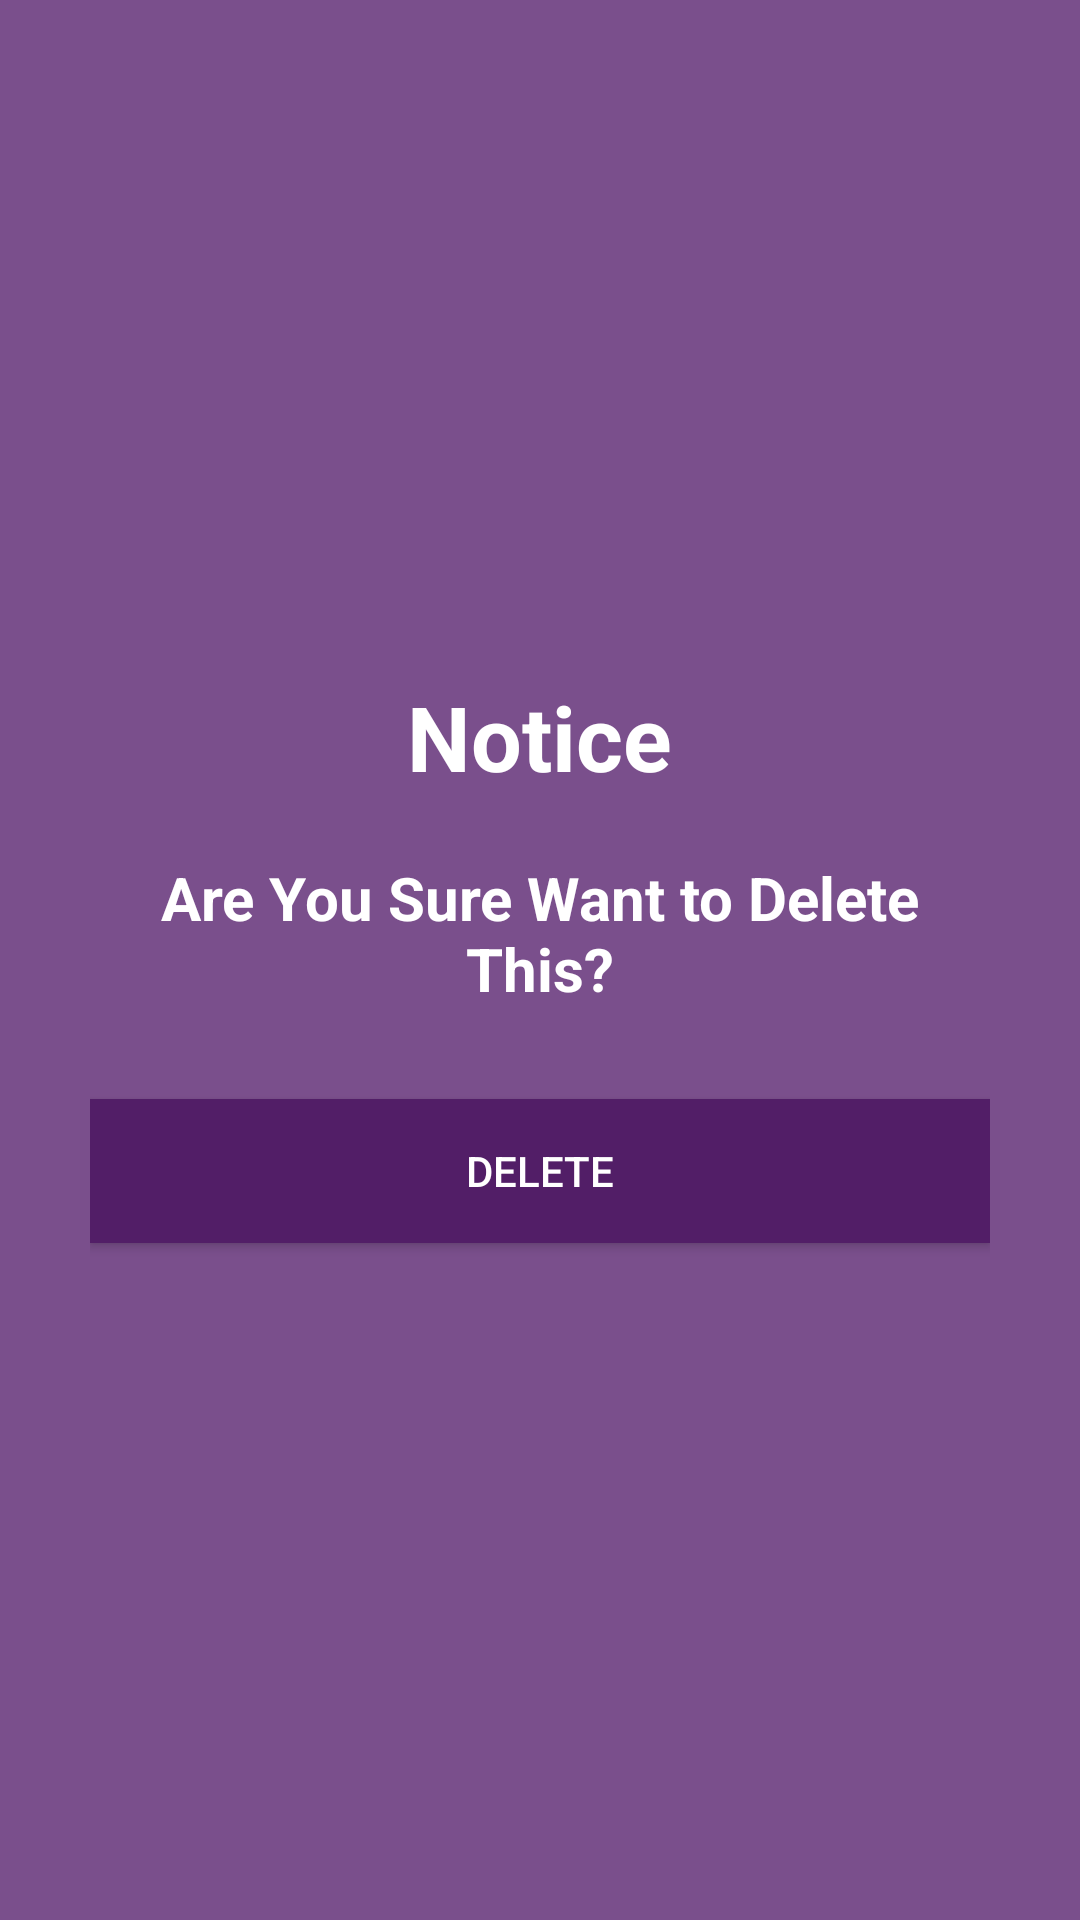

Here is an Android app screen rendered from its layout file. Give the layout XML and the strings, colors and styles it references.
<!-- AndroidManifest.xml: application theme AppTheme -->
<!-- res/layout/activity_data_delete.xml -->
<?xml version="1.0" encoding="utf-8"?>
<androidx.constraintlayout.widget.ConstraintLayout
    xmlns:android="http://schemas.android.com/apk/res/android"
    xmlns:app="http://schemas.android.com/apk/res-auto"
    android:background="#7A4F8C"
    android:padding="10dp"
    android:layout_gravity="center"
    android:layout_width="match_parent"
    android:layout_height="match_parent">

    <LinearLayout
        android:layout_width="match_parent"
        android:layout_height="match_parent"
        android:gravity="center"
        android:orientation="vertical"
        android:layout_margin="20dp"
        app:layout_constraintBottom_toBottomOf="parent"
        app:layout_constraintEnd_toEndOf="parent"
        app:layout_constraintStart_toStartOf="parent"
        app:layout_constraintTop_toTopOf="parent">

        <TextView
            android:id="@+id/textView4"
            android:layout_width="wrap_content"
            android:layout_height="wrap_content"
            android:text="Notice"
            android:layout_marginBottom="20dp"
            android:textColor="#fff"
            android:textSize="30sp"
            android:textStyle="bold">

        </TextView>

        <TextView
            android:id="@+id/textView5"
            android:layout_width="wrap_content"
            android:layout_height="wrap_content"
            android:gravity="center"
            android:text="Are You Sure Want to Delete This?"
            android:layout_marginBottom="30dp"
            android:textColor="#fff"
            android:textSize="20sp"
            android:textStyle="bold"
            >
        </TextView>

        <Button
            android:id="@+id/delete"
            android:layout_width="match_parent"
            android:background="#521E67"
            android:layout_height="wrap_content"
            android:text="Delete"
            android:textColor="#fff"
            >
        </Button>

    </LinearLayout>


</androidx.constraintlayout.widget.ConstraintLayout>
<!-- resources referenced by this layout -->
<resources>
  <style name="AppTheme" parent="Theme.AppCompat.Light.NoActionBar">
          
          <item name="colorPrimary">#3F51B5</item>
          <item name="colorPrimaryDark">#673AB7</item>
          <item name="colorAccent">@color/colorAccent</item>
      </style>
  <!-- not gathered from this repository: default colours our renderer supplied (Android Studio template values) -->
  <color name="colorAccent">#FF03DAC5</color>
</resources>
